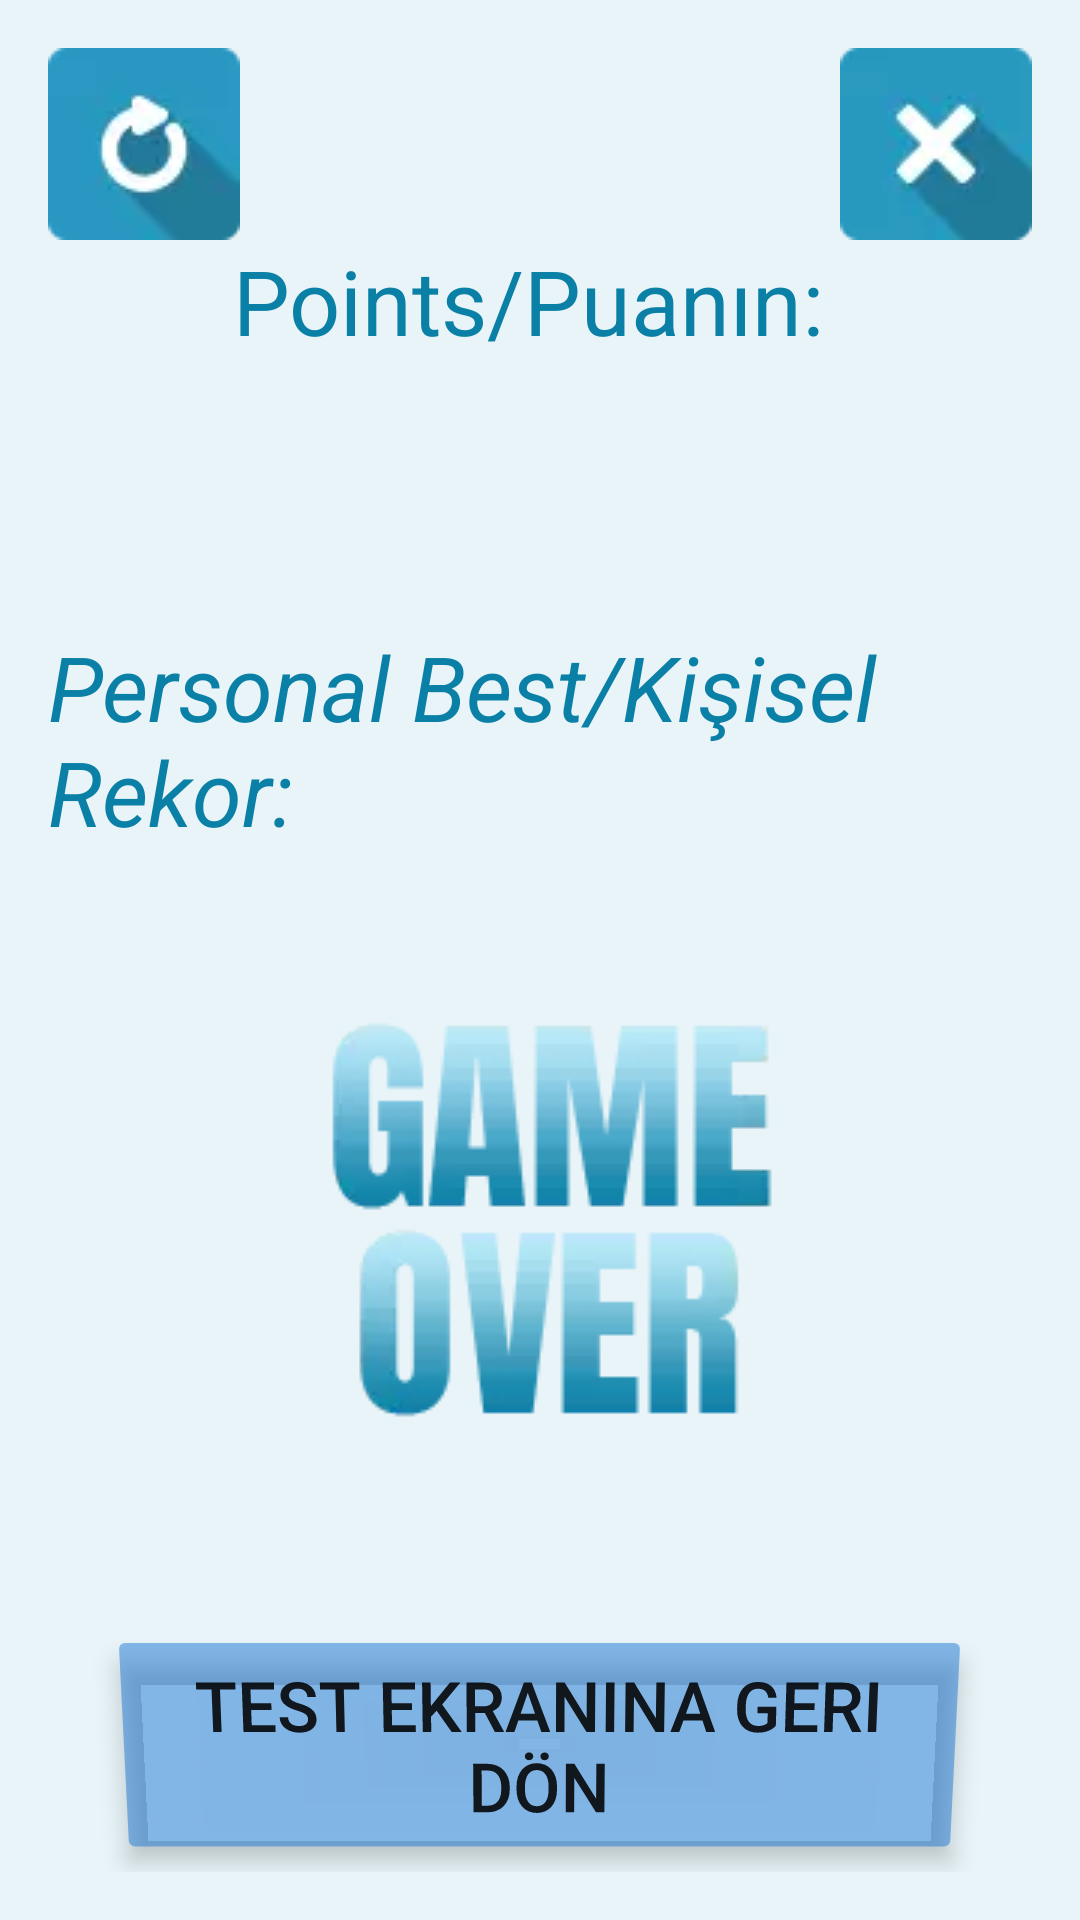

The Android layout XML behind this screen, and the referenced resources:
<!-- AndroidManifest.xml: application theme Theme.Turking -->
<!-- res/layout/activity_oyun_sonuh.xml -->
<?xml version="1.0" encoding="utf-8"?>
<LinearLayout xmlns:android="http://schemas.android.com/apk/res/android"
    xmlns:app="http://schemas.android.com/apk/res-auto"
    android:orientation="vertical"
    android:layout_width="match_parent"
    android:layout_height="match_parent"
    android:background="#e8f4f8"
    android:gravity="center"
    android:padding="16dp">
    <LinearLayout
        android:layout_width="wrap_content"
        android:layout_height="wrap_content"
        android:orientation="horizontal">
        <ImageButton
            android:layout_width="wrap_content"
            android:layout_height="wrap_content"
            android:background="@drawable/restart"
            android:onClick="restart" />
        <View
            android:layout_width="0dp"
            android:layout_height="0dp"
            android:layout_weight="1" />
        <ImageButton
            android:layout_width="wrap_content"
            android:layout_height="wrap_content"
            android:background="@drawable/exit"
            android:onClick="exit" />
    </LinearLayout>
    <View
        android:layout_width="0dp"
        android:layout_height="0dp"
        android:layout_weight="1" />
    <LinearLayout
        android:layout_width="match_parent"
        android:layout_height="wrap_content"
        android:gravity="center"
        android:orientation="vertical">

        <LinearLayout
            android:layout_width="wrap_content"
            android:layout_height="wrap_content"
            android:gravity="center"
            android:orientation="vertical">

            <TextView
                android:layout_width="wrap_content"
                android:layout_height="wrap_content"
                android:layout_weight="1"
                android:text="Points/Puanın: "
                android:textColor="#0b80a7"
                android:textSize="30sp" />

            <TextView
                android:id="@+id/tvPoints"
                android:layout_width="wrap_content"
                android:layout_height="wrap_content"
                android:layout_weight="1"
                android:gravity="center_horizontal"
                android:textColor="@android:color/holo_green_light"
                android:textSize="40sp"
                android:textStyle="italic" />
        </LinearLayout>

        <LinearLayout
            android:layout_width="wrap_content"
            android:layout_height="wrap_content"
            android:gravity="center"
            android:orientation="vertical">

            <TextView
                android:layout_width="wrap_content"
                android:layout_height="84dp"
                android:layout_marginTop="20dp"
                android:layout_weight="1"
                android:paddingTop="15dp"
                android:text="Personal Best/Kişisel Rekor:"
                android:textColor="#0b80a7"
                android:textSize="30sp"
                android:textStyle="italic" />

            <TextView
                android:id="@+id/tvPersonalBestH"
                android:layout_width="match_parent"
                android:layout_height="wrap_content"
                android:layout_weight="1"
                android:gravity="center_horizontal"
                android:textColor="#ff6000"
                android:textSize="40sp" />
        </LinearLayout>
    </LinearLayout>
    <ImageView
        android:layout_width="wrap_content"
        android:layout_height="wrap_content"
        android:layout_marginTop="5dp"
        app:srcCompat="@drawable/game_over" />
    <View
        android:layout_width="0dp"
        android:layout_height="0dp"
        android:layout_marginBottom="64dp"
        android:layout_weight="1" />

    <Button
        android:id="@+id/geriR"
        android:layout_width="285dp"
        android:layout_height="80dp"
        android:layout_margin="2dp"
        android:layout_marginLeft="15dp"
        android:layout_weight="0"
        android:backgroundTint="#7E1976D2"
        android:onClick="geridon"

        android:rotationX="-4"
        android:text="Test Ekranına Geri Dön"
        android:textSize="23sp"
        app:cornerRadius="25dp" />

</LinearLayout>
<!-- resources referenced by this layout -->
<resources>
  <!-- drawable exit: webp bitmap (drawable, 574 bytes) -->
  <!-- drawable game_over: webp bitmap (drawable, 2362 bytes) -->
  <!-- drawable restart: webp bitmap (drawable, 604 bytes) -->
  <style name="Theme.Turking" parent="Theme.MaterialComponents.DayNight.NoActionBar">
          
          <item name="colorPrimary">@color/purple_500</item>
          <item name="colorPrimaryVariant">@color/purple_700</item>
          <item name="colorOnPrimary">@color/white</item>
          
          <item name="colorSecondary">@color/teal_200</item>
          <item name="colorSecondaryVariant">@color/teal_700</item>
          <item name="colorOnSecondary">@color/black</item>
          
          <item name="android:statusBarColor">?attr/colorPrimaryVariant</item>
          
      </style>
  <color name="purple_500">#FF6200EE</color>
  <color name="purple_700">#FF3700B3</color>
  <color name="white">#FFFFFFFF</color>
  <color name="teal_200">#FF03DAC5</color>
  <color name="teal_700">#FF018786</color>
  <color name="black">#FF000000</color>
</resources>
